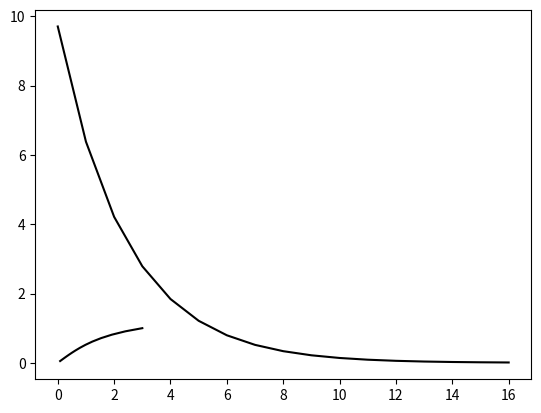

The script that saved this image:
# -*- coding: utf-8 -*-
"""
Created on Wed Apr 14 09:05:48 2021

[redacted]
"""

import numpy as np
import matplotlib.pyplot as plt
from mpl_toolkits.mplot3d import Axes3D

def target_function(x,y):
    J = x**2 + np.sin(y)**2
    return J

def derivative_function(theta):
    x = theta[0]
    y = theta[1]
    return np.array([2*x, 2*np.sin(y)*np.cos(y)])

def show_3d_surface(x, y, z):
    fig = plt.figure()
    ax=Axes3D(fig)
    
    u=np.linspace(-3, 3, 100)
    v=np.linspace(-3, 3, 100)
    X, Y = np.meshgrid(u, v)
    R = np.zeros((len(u), len(v)))
    for i in range(len(u)):
        for j in range(len(v)):
            R[i, j]=X[i, j]**2 + np.sin(Y[i, j])**2

    ax.plot_surface(X, Y, R, cmap='rainbow')
    plt.plot(x, y, z, c='black')
    plt.show() 
    
if __name__ == '__main__':
    theta = np.array([3, 1])
    eta = 0.1 # learning speed
    error = 1e-2
    X = []
    Y = []
    Z = []
    
    for i in range(100):
        print(theta)
        x=theta[0]
        y=theta[1]
        z=target_function(x, y)
        X.append(x)
        Y.append(y)
        Z.append(z)
        print("x=%f, y=%f, z=%f"%(x,y,z))
        d_delta=derivative_function(theta)
        theta = theta-eta*d_delta
        if z < error:
            break
        
    show_3d_surface(X, Y, Z)

    

